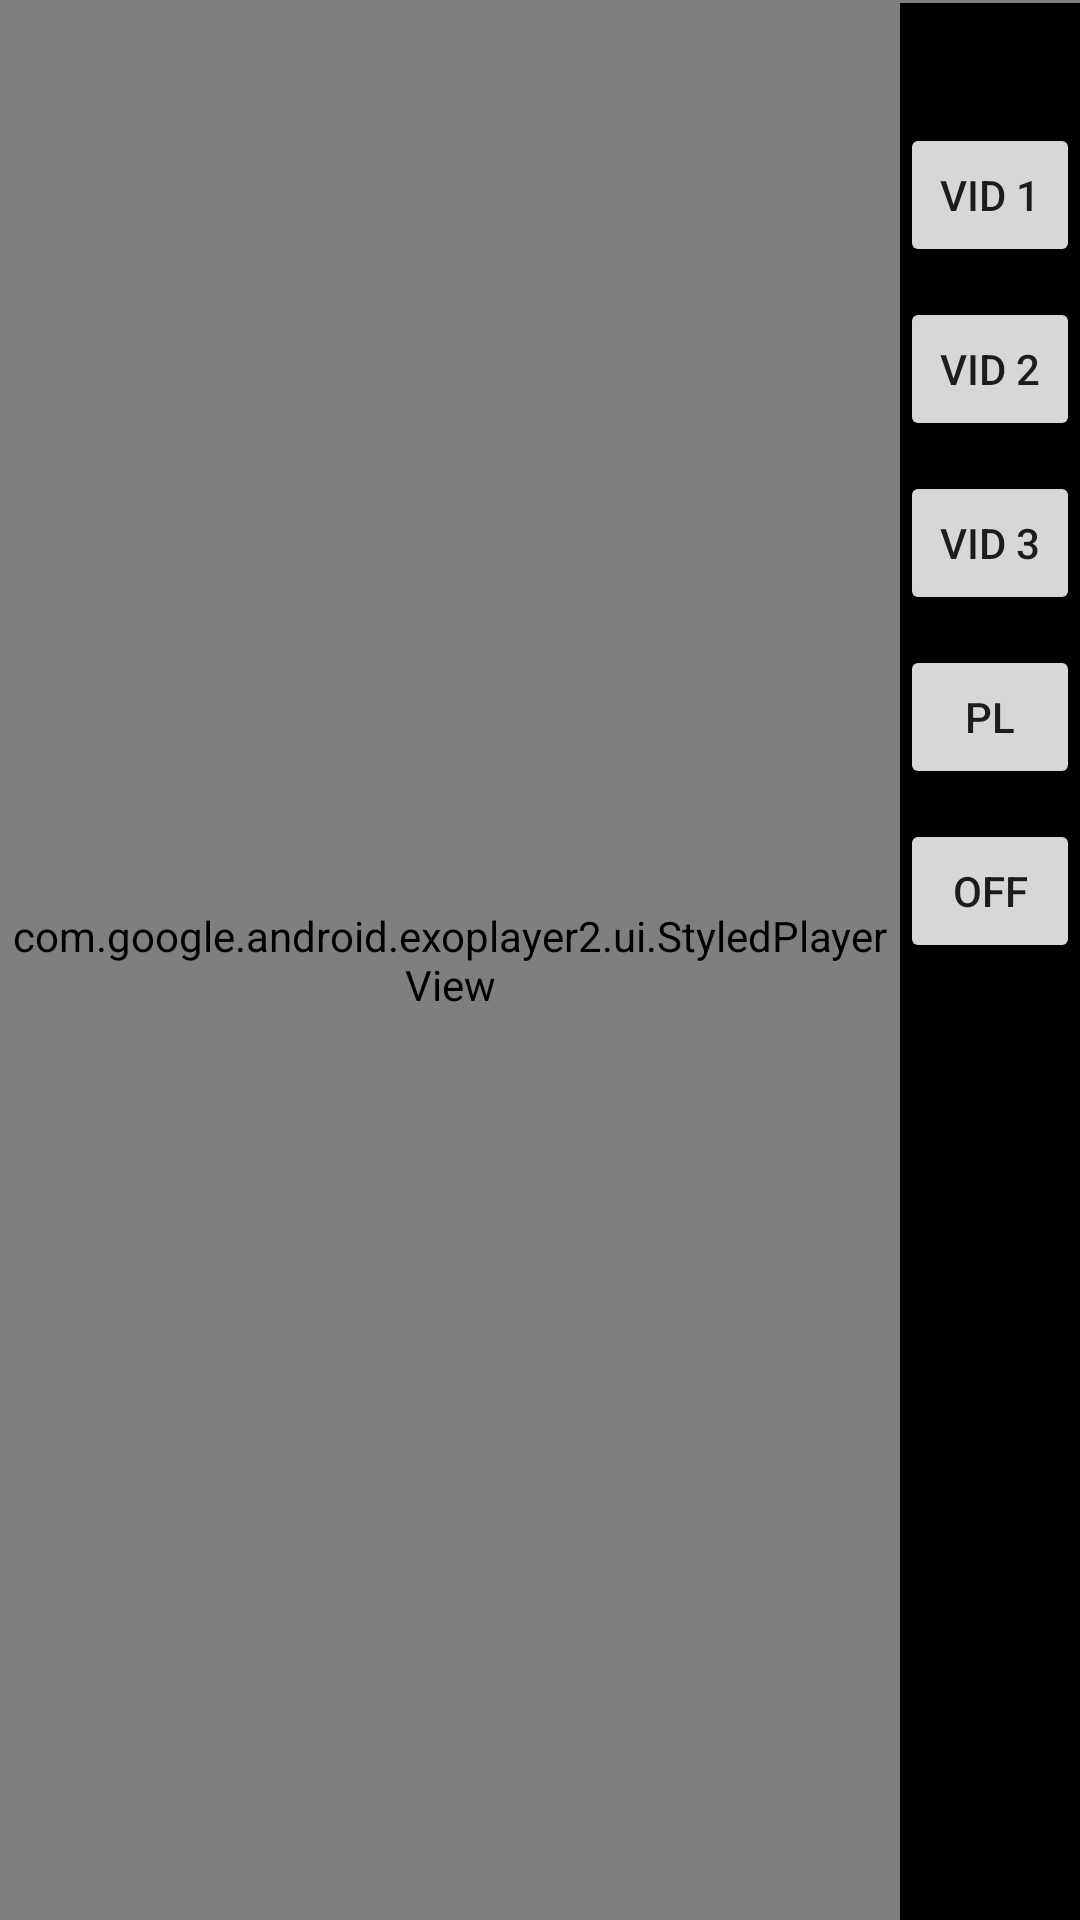

Here is an Android app screen rendered from its layout file. Give the layout XML and the strings, colors and styles it references.
<!-- AndroidManifest.xml: application theme Theme.Engl_testing -->
<!-- res/layout/exo.xml -->
<?xml version="1.0" encoding="utf-8"?>
<RelativeLayout xmlns:android="http://schemas.android.com/apk/res/android"
    android:layout_width="match_parent"
    android:layout_height="match_parent"
    android:background="@color/black"
    xmlns:app="http://schemas.android.com/apk/res-auto">

    <com.google.android.exoplayer2.ui.StyledPlayerView
        android:id="@+id/exoPlayerView"
        android:layout_width="300dp"
        android:layout_height="match_parent" />



    <Button
        android:id="@+id/vid1"
        android:layout_width="match_parent"
        android:layout_height="wrap_content"
        android:layout_below="@+id/exoPlayerViewSound"
        android:layout_marginTop="40dp"
        android:layout_marginLeft="300dp"
        android:text="Vid 1" />

    <Button
        android:id="@+id/vid2"
        android:layout_width="match_parent"
        android:layout_height="wrap_content"
        android:layout_below="@+id/vid1"
        android:layout_marginTop="10dp"
        android:layout_marginLeft="300dp"
        android:text="Vid 2" />

    <Button
        android:id="@+id/vid3"
        android:layout_width="match_parent"
        android:layout_height="wrap_content"
        android:layout_below="@+id/vid2"
        android:layout_marginTop="10dp"
        android:layout_marginLeft="300dp"
        android:text="Vid 3" />

    <Button
        android:id="@+id/pl"
        android:layout_width="match_parent"
        android:layout_height="wrap_content"
        android:layout_below="@+id/vid3"
        android:layout_marginTop="10dp"
        android:layout_marginLeft="300dp"
        android:text="pl" />

    <Button
        android:id="@+id/off"
        android:layout_width="match_parent"
        android:layout_height="wrap_content"
        android:layout_below="@+id/pl"
        android:layout_marginLeft="300dp"
        android:layout_marginTop="10dp"
        android:text="off" />

    <com.google.android.exoplayer2.ui.StyledPlayerView
        android:id="@+id/exoPlayerViewSound"
        android:layout_marginLeft="300dp"
        android:layout_width="match_parent"
        android:layout_height="1dp" />



</RelativeLayout>
<!-- resources referenced by this layout -->
<resources>
  <style name="Theme.Engl_testing" parent="Theme.MaterialComponents.DayNight.DarkActionBar">
          
          <item name="colorPrimary">@color/purple_500</item>
          <item name="colorPrimaryVariant">@color/purple_700</item>
          <item name="colorOnPrimary">@color/white</item>
          
          <item name="colorSecondary">@color/teal_200</item>
          <item name="colorSecondaryVariant">@color/teal_700</item>
          <item name="colorOnSecondary">@color/black</item>
          
          <item name="android:statusBarColor" tools:targetApi="l">?attr/colorPrimaryVariant</item>
          
      </style>
  <!-- not gathered from this repository: default colours our renderer supplied (Android Studio template values) -->
  <color name="purple_500">#FF6200EE</color>
  <color name="purple_700">#FF3700B3</color>
  <color name="teal_200">#FF03DAC5</color>
  <color name="teal_700">#FF018786</color>
  <color name="black">#FF000000</color>
  <color name="white">#FFFFFFFF</color>
</resources>
